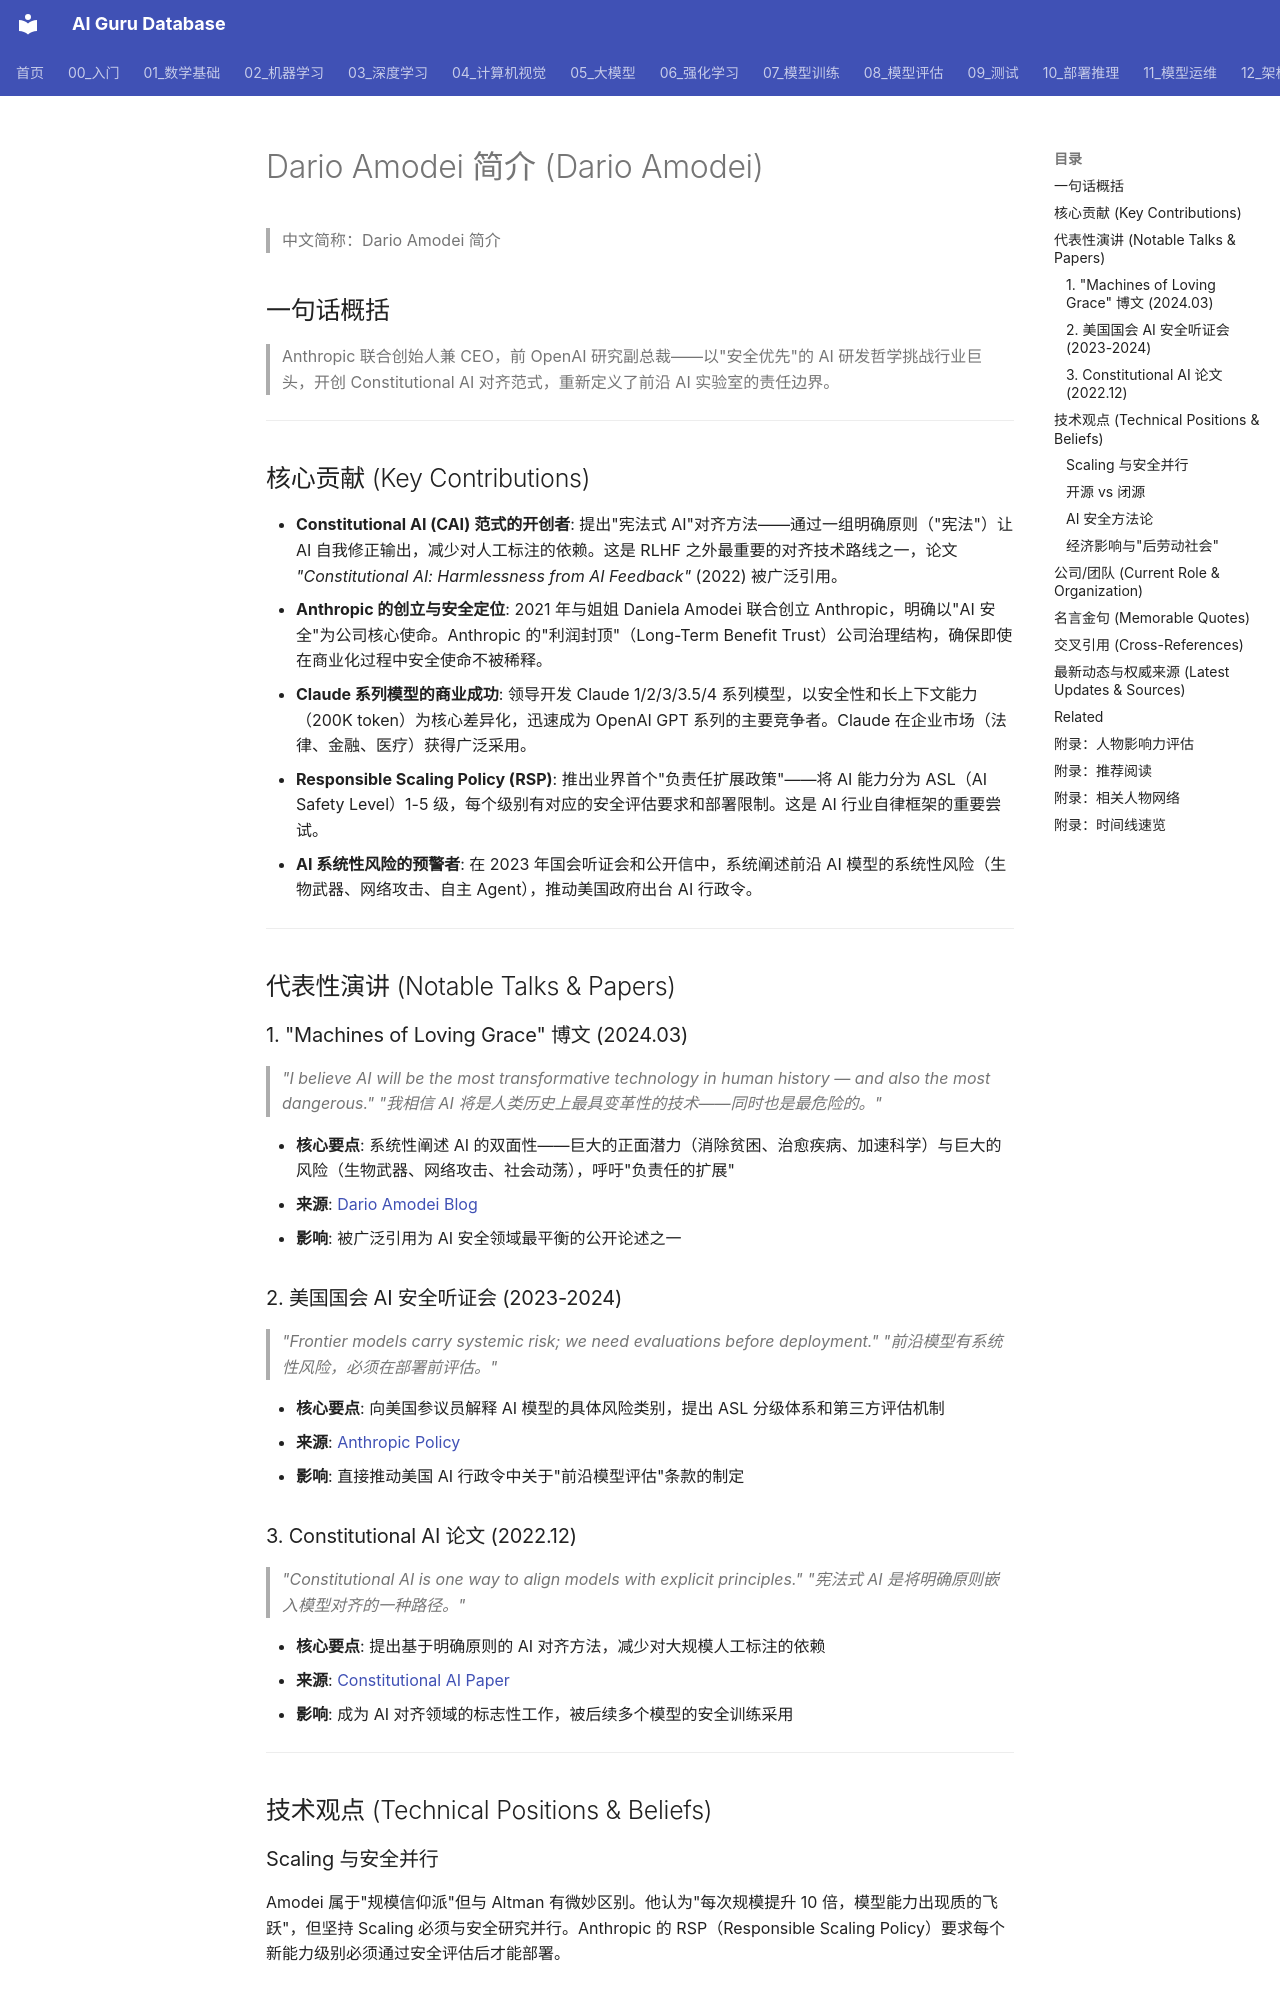

repository: ai-guru-global/ai-guru-database · page: 19_业界观点/05_Dario_Amodei_阿莫迪/01_关于/index.html · generator: mkdocs

---
title: Dario Amodei 简介 (Dario Amodei)
category: 19-talks-dario-amodei
tags: ["talks", "speeches", "insights", "leaders", "Anthropic", "AI-safety", "Constitutional-AI"]
summary: "**一句话概括**: Anthropic 联合创始人兼 CEO，以'安全优先'理念挑战 OpenAI，开创 Constitutional AI 对齐范式。"
created: 2026-05-31
updated: 2026-06-05
tier: supporting
aliases:
  - About
sources: []

name_zh: "Dario Amodei 简介"
---
# Dario Amodei 简介 (Dario Amodei)

> 中文简称：Dario Amodei 简介

## 一句话概括

> Anthropic 联合创始人兼 CEO，前 OpenAI 研究副总裁——以"安全优先"的 AI 研发哲学挑战行业巨头，开创 Constitutional AI 对齐范式，重新定义了前沿 AI 实验室的责任边界。

---

## 核心贡献 (Key Contributions)

- **Constitutional AI (CAI) 范式的开创者**: 提出"宪法式 AI"对齐方法——通过一组明确原则（"宪法"）让 AI 自我修正输出，减少对人工标注的依赖。这是 RLHF 之外最重要的对齐技术路线之一，论文 *"Constitutional AI: Harmlessness from AI Feedback"* (2022) 被广泛引用。
- **Anthropic 的创立与安全定位**: 2021 年与姐姐 Daniela Amodei 联合创立 Anthropic，明确以"AI 安全"为公司核心使命。Anthropic 的"利润封顶"（Long-Term Benefit Trust）公司治理结构，确保即使在商业化过程中安全使命不被稀释。
- **Claude 系列模型的商业成功**: 领导开发 Claude 1/2/3/3.5/4 系列模型，以安全性和长上下文能力（200K token）为核心差异化，迅速成为 OpenAI GPT 系列的主要竞争者。Claude 在企业市场（法律、金融、医疗）获得广泛采用。
- **Responsible Scaling Policy (RSP)**: 推出业界首个"负责任扩展政策"——将 AI 能力分为 ASL（AI Safety Level）1-5 级，每个级别有对应的安全评估要求和部署限制。这是 AI 行业自律框架的重要尝试。
- **AI 系统性风险的预警者**: 在 2023 年国会听证会和公开信中，系统阐述前沿 AI 模型的系统性风险（生物武器、网络攻击、自主 Agent），推动美国政府出台 AI 行政令。

---

## 代表性演讲 (Notable Talks & Papers)

### 1. "Machines of Loving Grace" 博文 (2024.03)

> *"I believe AI will be the most transformative technology in human history — and also the most dangerous."*
> *"我相信 AI 将是人类历史上最具变革性的技术——同时也是最危险的。"*

- **核心要点**: 系统性阐述 AI 的双面性——巨大的正面潜力（消除贫困、治愈疾病、加速科学）与巨大的风险（生物武器、网络攻击、社会动荡），呼吁"负责任的扩展"
- **来源**: [Dario Amodei Blog](https://darioamodei.com/machines-of-loving-grace)
- **影响**: 被广泛引用为 AI 安全领域最平衡的公开论述之一

### 2. 美国国会 AI 安全听证会 (2023-2024)

> *"Frontier models carry systemic risk; we need evaluations before deployment."*
> *"前沿模型有系统性风险，必须在部署前评估。"*

- **核心要点**: 向美国参议员解释 AI 模型的具体风险类别，提出 ASL 分级体系和第三方评估机制
- **来源**: [Anthropic Policy](https://www.anthropic.com/index/policy)
- **影响**: 直接推动美国 AI 行政令中关于"前沿模型评估"条款的制定
